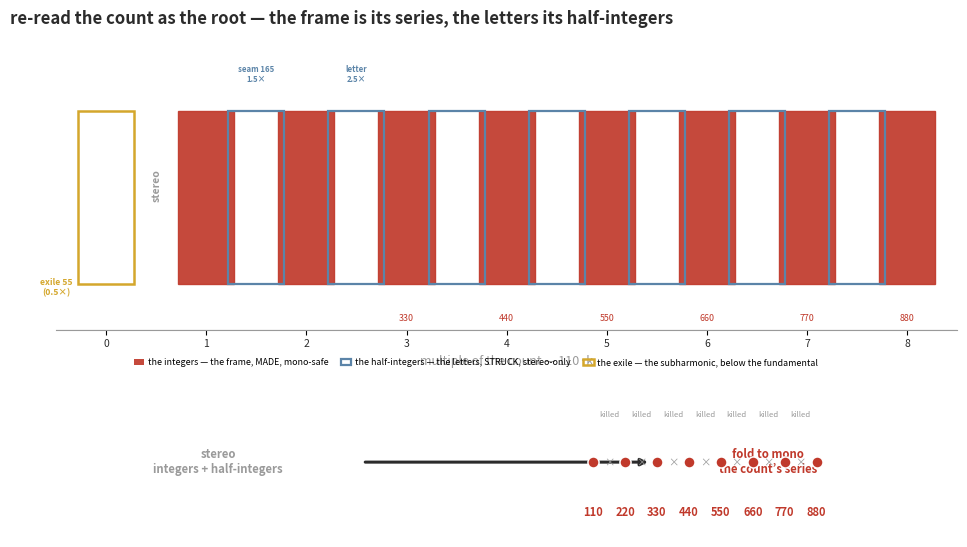

Recreate this plot in Python. (Note: this script raises an exception after producing the figure.)
#!/usr/bin/env python3
"""reroot cover — the count's half-integers.

Re-read the count 110 as the root.  Its integers (1,2,3,…,8) are the
frame — the even partials of the seed 55, MADE, mono-safe.  Its half-
integers (0.5,1.5,2.5,…,7.5) are the letters — the odd partials of the
seed, STRUCK, stereo-only.  The exile 55 is the subharmonic, a half
below the fundamental.  Fold to mono: the half-integers cancel, the
count keeps only its own series.
"""
import matplotlib
matplotlib.use("Agg")
import matplotlib.pyplot as plt
import numpy as np

DARK  = "#2b2b2b"
GREY  = "#9a9a9a"
RED   = "#c0392b"   # the frame — the count's integers, made
BLUE  = "#5b84a8"   # the letters — the count's half-integers, struck
GOLD  = "#d4a72c"   # the exile — the subharmonic

fig = plt.figure(figsize=(10.24, 5.76), facecolor="white")

# --- top: the count's series, integers vs half-integers ---
ax = fig.add_axes([0.09, 0.40, 0.88, 0.50])
ax.set_xlim(-0.5, 8.5)
ax.set_ylim(0, 1)
ax.set_xticks(range(0, 9))
ax.set_xticklabels([f"{k}" for k in range(0, 9)], fontsize=7.5, color=DARK)
ax.set_xlabel("multiple of the count \u2014 110\u00b7k", fontsize=9, color=GREY)

for k in range(1, 9):                       # integers: the frame
    ax.add_patch(plt.Rectangle((k - 0.28, 0.16), 0.56, 0.60,
                               color=RED, alpha=0.92, zorder=3))
for k in range(1, 8):                       # half-integers: the letters
    ax.add_patch(plt.Rectangle((k + 0.22, 0.16), 0.56, 0.60,
                               facecolor="none", edgecolor=BLUE, lw=1.6,
                               zorder=3))
# the exile — the subharmonic, a half below the fundamental
ax.add_patch(plt.Rectangle((-0.28, 0.16), 0.56, 0.60,
                           facecolor="none", edgecolor=GOLD, lw=1.8,
                           zorder=3))
ax.text(-0.5, 0.12, "exile 55\n(0.5\u00d7)", ha="center", fontsize=6.2,
        color=GOLD, fontweight="bold")

# labels
ax.text(1, 0.86, "count 110\n1\u00d7", ha="center", fontsize=7.0,
        color="white", fontweight="bold", zorder=5)
ax.text(2, 0.86, "ghost\n2\u00d7", ha="center", fontsize=6.0,
        color="white", fontweight="bold", zorder=5)
ax.text(1.5, 0.86, "seam 165\n1.5\u00d7", ha="center", fontsize=5.6,
        color=BLUE, fontweight="bold", zorder=5)
ax.text(2.5, 0.86, "letter\n2.5\u00d7", ha="center", fontsize=5.6,
        color=BLUE, fontweight="bold", zorder=5)
ax.text(3, 0.03, "330", ha="center", fontsize=6.4, color=RED)
ax.text(4, 0.03, "440", ha="center", fontsize=6.4, color=RED)
ax.text(5, 0.03, "550", ha="center", fontsize=6.4, color=RED)
ax.text(6, 0.03, "660", ha="center", fontsize=6.4, color=RED)
ax.text(7, 0.03, "770", ha="center", fontsize=6.4, color=RED)
ax.text(8, 0.03, "880", ha="center", fontsize=6.4, color=RED)

ax.text(0.5, 0.5, "stereo", ha="center", va="center", rotation=90,
        fontsize=7.5, color=GREY, fontweight="bold")

ax.axhline(0.0, color=GREY, lw=0.8)
ax.set_yticks([])
for s in ["top", "right", "left"]:
    ax.spines[s].set_visible(False)
ax.spines["bottom"].set_color(GREY)

# legend
from matplotlib.patches import Patch
fig.legend(
    handles=[
        Patch(facecolor=RED, alpha=0.92, label="the integers \u2014 the frame, MADE, mono-safe"),
        Patch(facecolor="none", edgecolor=BLUE, lw=1.6,
              label="the half-integers \u2014 the letters, STRUCK, stereo-only"),
        Patch(facecolor="none", edgecolor=GOLD, lw=1.8,
              label="the exile \u2014 the subharmonic, below the fundamental"),
    ],
    loc="upper center", ncol=3, fontsize=6.4, frameon=False,
    bbox_to_anchor=(0.5, 0.365), handlelength=1.2, handletextpad=0.4,
    columnspacing=1.4,
)

# --- bottom: the fold ---
axf = fig.add_axes([0.09, 0.04, 0.88, 0.26])
axf.set_xlim(0, 10)
axf.set_ylim(0, 1)
axf.axis("off")

axf.annotate("", xy=(6.6, 0.5), xytext=(3.4, 0.5),
             arrowprops=dict(arrowstyle="-|>", color=DARK, lw=2.2))
axf.text(1.8, 0.5, "stereo\nintegers + half-integers", ha="center",
         va="center", fontsize=8.2, color=GREY, fontweight="bold")
axf.text(7.9, 0.5, "fold to mono\nthe count\u2019s series", ha="center",
         va="center", fontsize=8.2, color=RED, fontweight="bold")

xs = np.linspace(0.62, 0.93, 8)
for i, x in enumerate(xs):
    f = (i + 1) * 110
    # the kept integer
    axf.plot(1.0 + 8.0 * x, 0.5, "o", ms=8, color=RED, mec="white", mew=1.1,
             zorder=5)
    axf.text(1.0 + 8.0 * x, 0.14, f"{f}", ha="center", fontsize=8.0,
             color=RED, fontweight="bold")
# the cancelled half-integers as ghosts
for i, x in enumerate(xs[:-1]):
    axf.text(1.0 + 8.0 * x + (8.0 * (xs[1] - xs[0])) / 2, 0.5, "\u00d7",
             ha="center", va="center", fontsize=7.5, color=GREY, zorder=4)
    axf.text(1.0 + 8.0 * x + (8.0 * (xs[1] - xs[0])) / 2, 0.8, "killed",
             ha="center", fontsize=5.6, color=GREY)

fig.text(0.045, 0.955,
         "re-read the count as the root \u2014 the frame is its series, the letters its half-integers",
         fontsize=12.0, color=DARK, fontweight="bold", va="top")

out = "/home/sprite/slop-salon-lou/assets/reroot_cover.png"
fig.savefig(out, dpi=100, facecolor="white")
print("wrote", out)
